Run: headless pygame with SDL's dummy video driver; simulated clock (each Clock.tick advances the game by its frame time, no real sleeping); random seed 0; keys injected as events and as key.get_pressed() state; no mouse input.
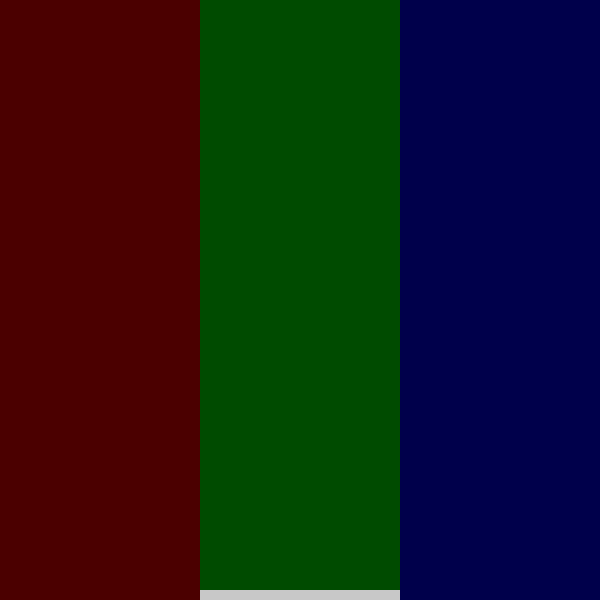
Frame 1 of 4 · flips 1–60 · no input
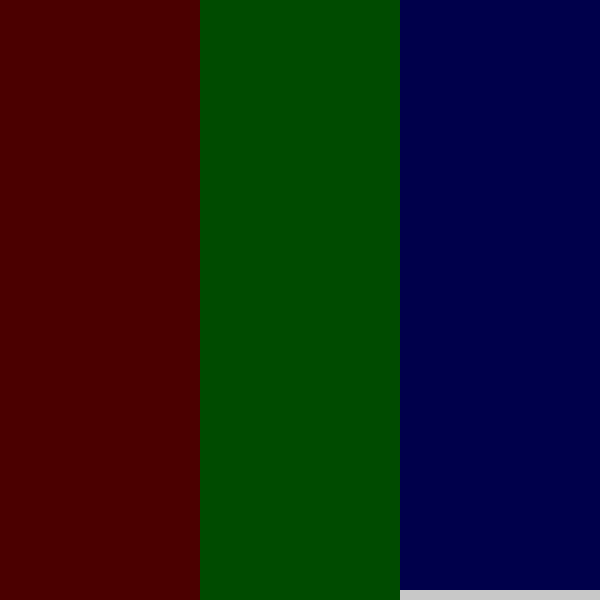
Frame 2 of 4 · flips 61–180 · tapped SPACE, RETURN · held RIGHT (→), D
Frame 3 of 4 · flips 181–300 · held DOWN (↓), S · screen same as frame 1, image omitted
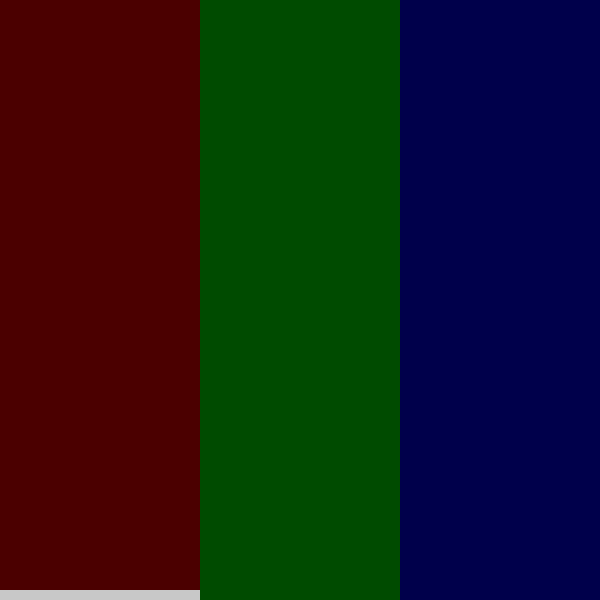
Frame 4 of 4 · flips 301–420 · held LEFT (←), A, UP (↑), W

The pygame program that drew these frames:

#Setting up Pygame
import pygame
pygame.init()
win = pygame.display.set_mode((600,600))
pygame.display.set_caption("Alex's Game")

#attributes for cursor
x = 200
y = 590
width = 200
height = 10

def quit_check():
	for event in pygame.event.get():
		if event.type == pygame.QUIT:
			return True

# configure controls
def left_check(a):
	return a[pygame.K_LEFT]
def right_check(a):
	return a[pygame.K_RIGHT]
def activate_check(a):
	return a[pygame.K_SPACE]

#main game loop
run = True
while run:
	#makeshift clock in ms
	#pygame.time.delay(1000//60)

	#check for quit
	if quit_check():
		run = False
		exit
	
	#set character position
	keys = pygame.key.get_pressed()
	if left_check(keys) and not right_check(keys):
		x = 0
	elif right_check(keys) and not left_check(keys):
		x = 400
	else:
		x = 200
	
	#Draw lanes
	pygame.draw.rect(win,(75,0,0),(0,0,200,600))
	pygame.draw.rect(win,(0,75,0),(200,0,200,600))
	pygame.draw.rect(win,(0,0,75),(400,0,200,600))

	#Draw character
	if not keys[pygame.K_SPACE]:
		pygame.draw.rect(win,(200,200,200),(x,y,width,height))
	else:
		pygame.draw.rect(win,(200,250,250),(x,y,width,height))

	#Update screen
	pygame.display.update()
pygame.quit
